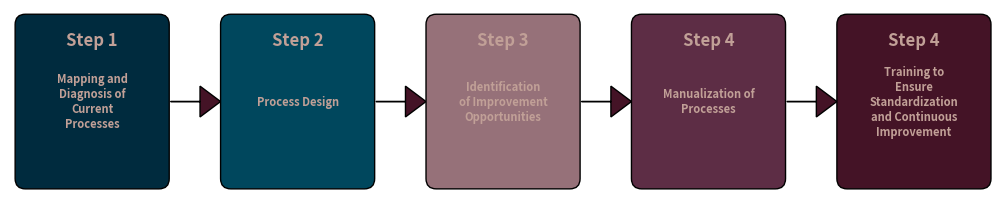

Here is the Python script that generated this plot:
#!/usr/bin/python3


import matplotlib.pyplot as plt
import matplotlib.patches as patches
import numpy as np
import textwrap

def workflow_simple1(
    steps = [
        ("Step 1", "Mapping and Diagnosis of Current Processes"),
        ("Step 2", "Process Design"),
        ("Step 3", "Identification of Improvement Opportunities"),
        ("Step 4", "Manualization of Processes"),
        ("Step 4", "Training to Ensure Standardization and Continuous Improvement")
    ],
    colors = ["#002b3e", "#00475d", "#967179", "#5d2d45", "#441326"],
    text_max_width = 16,
    text_color = "#c1a097",
    text_fontsize = 8,
    title_color= "#c1a097",
    title_fontsize = 12,
    grid_size = 2,
    box_edgecolor = "black",
    box_pad = 0.1,
    box_width = 1.3,
    box_height = 1.5,
    box_linewidth = 1,
    arrow_head_length = 0.2,
    arrow_linewidth = 1,
    arrow_edgecolor = "black",
    arrow_facecolor = "#441326",
    output_filepath = "workflow_simple1.png"
    ):
    
    fig, ax = plt.subplots(figsize=(10, 2))
    #ax.set_xlim(0, 10)
    #ax.set_ylim(0, 2)
    ax.axis("off")
    
    L = len(steps)
    
    for i, (title, text) in enumerate(steps):
        x = i * grid_size
        rect = patches.FancyBboxPatch(  (x, 0),  # x0y0 
                                        box_width,   # width
                                        box_height,  # height
                                        boxstyle=f"round,pad={box_pad}", 
                                        linewidth=box_linewidth, 
                                        edgecolor=box_edgecolor, 
                                        facecolor=colors[i]
                                        )
        ax.add_patch(rect)
        
        wrapped_text = "\n".join(textwrap.wrap(text, width=text_max_width))
        
        ax.text(x + box_width/2, box_height*0.9, 
                title, 
                fontweight='bold', 
                fontsize=title_fontsize, 
                ha='center', 
                va='center', 
                color=title_color)
        
        ax.text(x + box_width/2, 
                box_height*0.5, 
                wrapped_text, 
                fontweight='bold', 
                fontsize=text_fontsize, 
                ha='center', 
                va='center', 
                color=text_color)
        
        if i < len(steps) - 1:
            ax.arrow(   x + box_width+box_pad+box_linewidth/72.0,   # x0
                        box_height/2,                       # y0
                        grid_size-box_width-2*box_pad-arrow_head_length-box_linewidth/72.0,# dx
                        0,              # dy
                        head_width=0.3, 
                        head_length=arrow_head_length, 
                        fc=arrow_facecolor, 
                        ec=arrow_edgecolor, 
                        linewidth=arrow_linewidth
                        )
    
    plt.xlim(-1.5*box_pad, grid_size*(L-1)+box_width+1.5*box_pad)
    plt.ylim(-1.5*box_pad, box_height+1.5*box_pad)
    
    plt.gca().set_aspect('equal', adjustable='box')
    plt.tight_layout(pad=0.5)  

    plt.savefig(output_filepath, 
                bbox_inches='tight', 
                pad_inches=0.1, 
                dpi=600, 
                transparent=True)

if __name__ == '__main__':
    workflow_simple1(output_filepath = "workflow_simple1.png")


